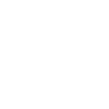
t = 0.00 s
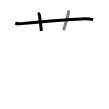
t = 2.50 s
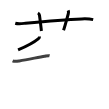
t = 4.75 s
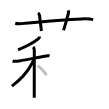
t = 7.25 s
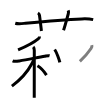
t = 9.50 s
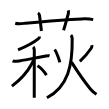
t = 12.00 s

The animated SVG that drew these frames (rendered in a browser with its animation timeline set to each time). Animation: 12 SMIL elements (animate=12); one cycle of 12.00 s.

<svg width="109px" height="109px" viewBox="0 0 px 109px" xmlns="http://www.w3.org/2000/svg" xmlns:xlink="http://www.w3.org/1999/xlink" xml:space="preserve" version="1.1"  baseProfile="full">
<path d="M15.25,23.21c3.15,0.93,6.93,0.35,10.13,0.04c17.12-1.63,40.71-3.67,56.37-4.37c3.91-0.17,8.25-0.02,11.42,0.75" style="fill:none;stroke:black;stroke-width:3;opacity:0">
  <animate attributeType="CSS" attributeName="opacity" from="0" to="1" begin="0s" dur="1s" repeatCount="0" fill="freeze" />
</path>
<path d="M37.94,12.95c0.92,0.55,1.43,1.59,1.54,2.36c0.93,6.94,1.36,10.06,1.93,15.69" style="fill:none;stroke:black;stroke-width:3;opacity:0">
  <animate attributeType="CSS" attributeName="opacity" from="0" to="1" begin="1s" dur="1s" repeatCount="0" fill="freeze" />
</path>
<path d="M68.19,10.42c0.46,1.12,0.45,2.17,0.05,3.58c-1.74,6.13-3.08,11.6-4.71,16.28" style="fill:none;stroke:black;stroke-width:3;opacity:0">
  <animate attributeType="CSS" attributeName="opacity" from="0" to="1" begin="2s" dur="1s" repeatCount="0" fill="freeze" />
</path>
<path d="M39.52,36.47c-0.02,0.91-0.57,1.85-1.32,2.47c-3.58,2.94-9.58,6.56-20.14,11.04" style="fill:none;stroke:black;stroke-width:3;opacity:0">
  <animate attributeType="CSS" attributeName="opacity" from="0" to="1" begin="3s" dur="1s" repeatCount="0" fill="freeze" />
</path>
<path d="M12.62,60.81c2,0.92,4.58,0.43,6.64,0.09c8.62-1.4,18.94-3.57,25.49-4.67c1.42-0.24,3.38-0.86,4.83-0.46" style="fill:none;stroke:black;stroke-width:3;opacity:0">
  <animate attributeType="CSS" attributeName="opacity" from="0" to="1" begin="4s" dur="1s" repeatCount="0" fill="freeze" />
</path>
<path d="M33.19,46.89c1.02,1.02,1.1,2.24,1.1,3.63c0,0.53-0.03,26.86-0.04,40.23c0,3.18,0,5.64,0,6.88" style="fill:none;stroke:black;stroke-width:3;opacity:0">
  <animate attributeType="CSS" attributeName="opacity" from="0" to="1" begin="5s" dur="1s" repeatCount="0" fill="freeze" />
</path>
<path d="M33.53,59.55c0,1.07-0.91,2.82-1.68,4.25c-4.23,7.86-10.25,15.14-19.96,22.37" style="fill:none;stroke:black;stroke-width:3;opacity:0">
  <animate attributeType="CSS" attributeName="opacity" from="0" to="1" begin="6s" dur="1s" repeatCount="0" fill="freeze" />
</path>
<path d="M37.46,65.71c3.78,2.2,6.79,5.91,9.01,9.44" style="fill:none;stroke:black;stroke-width:3;opacity:0">
  <animate attributeType="CSS" attributeName="opacity" from="0" to="1" begin="7s" dur="1s" repeatCount="0" fill="freeze" />
</path>
<path d="M54.68,49.5c1.89,2.66,4.64,10.19,5.16,12.85" style="fill:none;stroke:black;stroke-width:3;opacity:0">
  <animate attributeType="CSS" attributeName="opacity" from="0" to="1" begin="8s" dur="1s" repeatCount="0" fill="freeze" />
</path>
<path d="M91.83,45.06c0.29,1.07-0.02,2.32-0.8,3.47c-2.16,3.22-5.79,7.97-11.17,12.78" style="fill:none;stroke:black;stroke-width:3;opacity:0">
  <animate attributeType="CSS" attributeName="opacity" from="0" to="1" begin="9s" dur="1s" repeatCount="0" fill="freeze" />
</path>
<path d="M70.93,35.11c0.94,1.02,1.25,2.5,1.26,3.51c0.41,26.06-3.82,47.76-25.24,59.17" style="fill:none;stroke:black;stroke-width:3;opacity:0">
  <animate attributeType="CSS" attributeName="opacity" from="0" to="1" begin="10s" dur="1s" repeatCount="0" fill="freeze" />
</path>
<path d="M71.5,62.12c7.66,12.11,13.12,19.75,18.89,26.85c1.73,2.13,3.61,3.77,6.11,5.22" style="fill:none;stroke:black;stroke-width:3;opacity:0">
  <animate attributeType="CSS" attributeName="opacity" from="0" to="1" begin="11s" dur="1s" repeatCount="0" fill="freeze" />
</path>
</svg>
